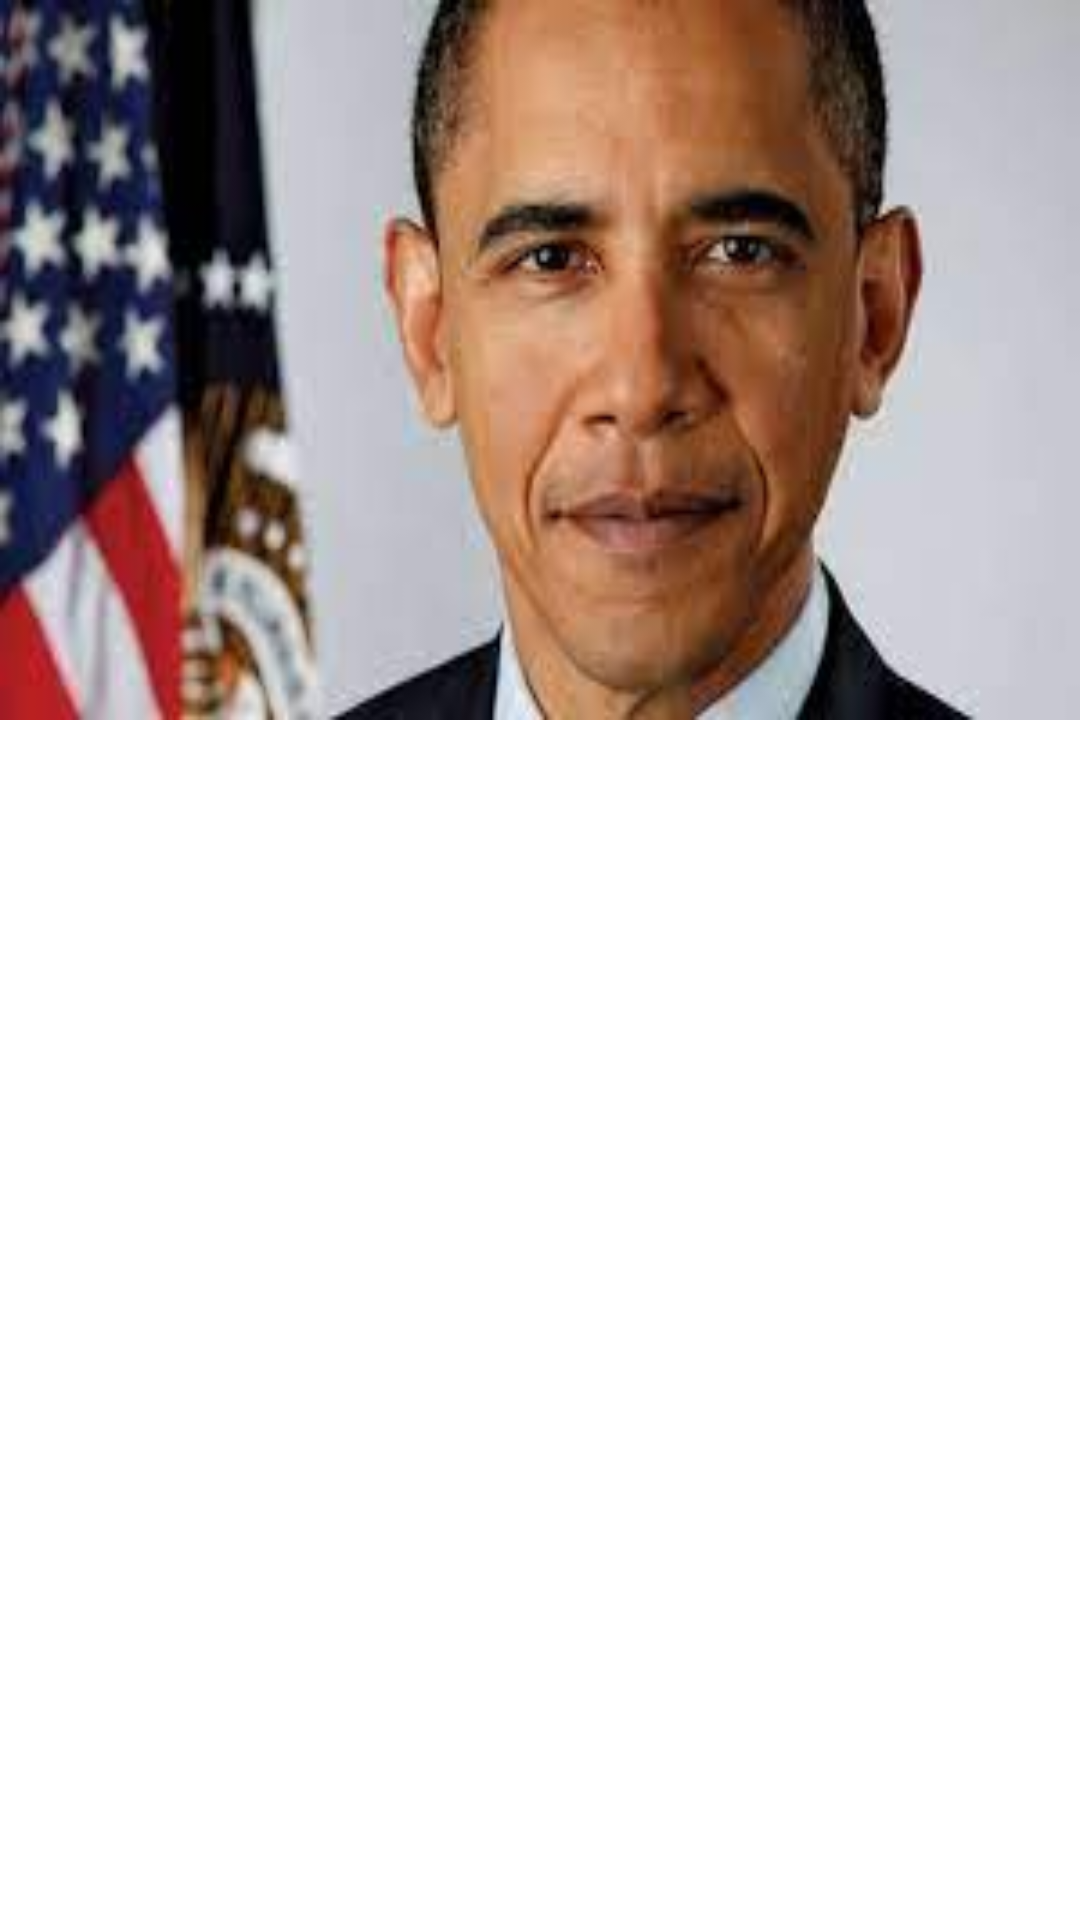

Reconstruct the res/layout file that produces this screen, plus the resources it refers to.
<!-- AndroidManifest.xml: application theme Theme.CurrentAffair -->
<!-- res/layout/activity_main.xml -->
<?xml version="1.0" encoding="utf-8"?>
<RelativeLayout xmlns:android="http://schemas.android.com/apk/res/android"
    xmlns:app="http://schemas.android.com/apk/res-auto"
    xmlns:tools="http://schemas.androcom/apk/res-auto"

    android:layout_width="match_parent"
    android:layout_height="match_parent"
    tools:context=".MainActivity">
        <RelativeLayout
            android:id="@+id/header"
            android:layout_width="match_parent"
            android:layout_height="240dp"
            android:background="@drawable/download"
            android:scaleX="1"
                >
        </RelativeLayout>
        <ListView
            android:layout_below="@+id/header"
            android:id="@+id/news_list_view"
            android:layout_width="match_parent"
            android:layout_height="match_parent"
            android:padding="20dp"
            />

</RelativeLayout>
<!-- resources referenced by this layout -->
<resources>
  <!-- drawable download: jpeg bitmap (drawable, 6921 bytes) -->
</resources>
